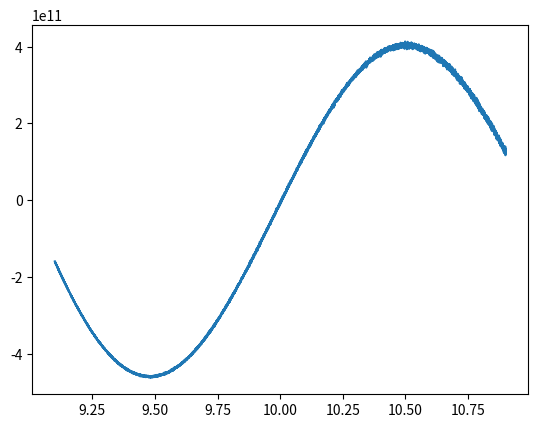

Generate this figure with matplotlib:
"""
Exemplo de funcao para aproximar exp(x) usando polinomio de Taylor
Calculo Numerico, Turma X, DCC, UFJF, 2019
[redacted]
"""

from pylab import *
from math import acos,pi
import numpy as np
import matplotlib.pyplot as plt

# -----------------------------------------------------------------------------
# Metodos
# -----------------------------------------------------------------------------

def bisecao(f,a,b,tol=1e-8,maxit=100):
    """
    Essa funcao implementa o metodo da Biseccao que encontra uma raiz da 
    funcao f no intervalo [a,b] com uma precisao tal que |f(x)| < tol.
    """
    print("\nMETODO DA BISECAO")
    if (f(a)*f(b) > 0):
        print("Nao ha garantias de que existe raiz nesse intervalo.")
        return None
    x = a
    k = 0
    for k in range(maxit):    
        x = (a+b)/2
        print("%d %e %e" % (k,x,f(x)))

        if (abs(f(x)) < tol):
            return x
        
        if(f(a)*f(x) < 0):
            b = x
        else:
            a = x           
        k = k + 1       
    return x

# -----------------------------------------------------------------------------

def pontofixo(phi,x,tol=1e-8,maxit=100):
    """
    Essa funcao implementa o metodo do Ponto Fixo. Recebe como
    parametros a funcao f que se deseja encontrar a raiz, a
    funcao de iteracao phi, uma aproximacao inicial x e
    ainda a precisao tol e numero maximo de iteracoes maxit.
    """
    print("\nMETODO DO PONTO FIXO")
    x0 = x
    for k in range(maxit):
        x1 = phi(x0)

        print(" %d %e %e" % ( k, x1, abs(x1-x0) ))

        if (abs( x1 - x0 ) <= tol):
            return x1
        x0 = x1

    print("Numero maximo de iteracoes excedido")
    return None

# -----------------------------------------------------------------------------

def falsaposicao(f,a,b,tol=1e-8,maxit=100):

    print("\nMETODO DA FALSA POSICAO")

    if ( f(a) * f(b) > 0 ):
        print('Nao ha garantias de raiz no intervalo dado')
        return None
    xold = b
    for k in range(maxit):
        fa, fb = f(a), f(b)
        x = (a*fb - b*fa)/(fb-fa)
        if (abs(x-xold) < tol):
            return x
        print(" %d %e %e" % ( k, x, abs(x-xold) ))
        fx   = f(x)
        xold = x
        if (fa*fx > 0):
            a = x
        else:
            b = x
    print('Numero maximo de iteracoes excedido.')
    return None

# -----------------------------------------------------------------------------  

def newton(f,df,x0,tol=1.0e-8,maxit=100):

    print("\nMETODO DE NEWTON")

    for k in range(1,maxit):
        x1  = x0 - f(x0)/df(x0)
        err = abs(x1 - x0)

        print(" %d  %e  %e  %e" % (k, x1, f(x1), err) )

        if (err < tol):
            return x1

        x0 = x1

    print("Numero maximo de iteracoes excedido.")
    return None    

# -----------------------------------------------------------------------------

def secante(f,x0,x1,tol=1.0e-8,maxit=100):
    """
    Essa funcao implementa o metodo da Secante para encontrar a raiz da funcao f,
    usando x0 e x1 como aproximacoes iniciais.

    Parametros:
       - f: funcao
       - x0: aproximacao inicial
       - x1: aproximacao inicial
       - tol: precisao, i.e., converge quando |x2-x1| < tol
       - maxit: numero maximo de iteracoes que o metodo pode realizar

    Exemplo de uso:

       def funcao(x): return 4*cos(x) - exp(x)
       raiz = secante(funcao, 1.0)
    """
    print("\nMETODO DA SECANTE")

    for k in range(maxit):
        f1, f0 = f(x1),f(x0)
        x2 = x1 - (f1*(x1-x0))/(f1-f0)
        f2 = f(x2)

        print("%2d %18.11e %18.11e" % ( k, x2, abs(x2-x1) ) )

        if (abs(x2-x1) < tol):
            return x2

        x0 = x1
        x1 = x2

    print("Numero maximo de iteracoes excedido.")
    return None

# -----------------------------------------------------------------------------
# Exemplos de funcoes para encontrar as raizes
# -----------------------------------------------------------------------------
# Exemplo 1
# -----------------------------------------------------------------------------

def f1(x): 
    # f1(x) = 0
    return (x/2.0)**2 - sin(x)

def phi1(x): 
    # x = phi1(x)
    return 2.0*sqrt(sin(x))

# -----------------------------------------------------------------------------
# Exemplo 2 - Wilkinson
# -----------------------------------------------------------------------------

def pw(x):
    #
    # polinomio p(x) = (x-1)(x-2)(x-3)...(x-19)(x-20)
    # expandido como c20 x^20 + c19 x^19 + ... + c1 x + c0 
    #
    return 1.0*x**20 - 210.0*x**19 + 20615.0*x**18 \
           - 1256850.0*x**17 + 53327946.0*x**16 - 1672280820.0*x**15\
           + 40171771630.0*x**14 - 756111184500.0*x**13 \
           + 11310276995381.0*x**12 - 135585182899530.0*x**11 \
           + 1.3075350105404e+15*x**10 - 1.01422998655115e+16*x**9 \
           + 6.30308120992949e+16*x**8 - 3.11333643161391e+17*x**7 \
           + 1.20664780378037e+18*x**6 - 3.59997951794761e+18*x**5 \
           + 8.03781182264505e+18*x**4 - 1.2870931245151e+19*x**3 \
           + 1.38037597536407e+19*x**2 - 8.7529480367616e+18*x \
           + 2.43290200817664e+18

# -----------------------------------------------------------------------------
       
if __name__ == "__main__":

    # --------------------
    # Teste 1
    # --------------------
    a = 1.5
    b = 2.0
    tol = 1e-3
    r1 = bisecao(f1,a,b,tol)
    print("Raiz aproximada bissecao %e" % r1)

    x0 = 1.5
    r2 = pontofixo(phi1,x0)   
    print("Raiz aproximada pt. fixo %e" % r2)

    # --------------------
    # Teste 2 
    # --------------------

    x = np.linspace(0.9,20.1,10000)
    y = pw(x)
    plt.plot(x,y)
    plt.show()
    plt.savefig("pw1.png")
    plt.clf()

    x = np.linspace(9.1,10.9,10000)
    y = pw(x)
    plt.plot(x,y)
    plt.show()
    plt.savefig("pw2.png")

